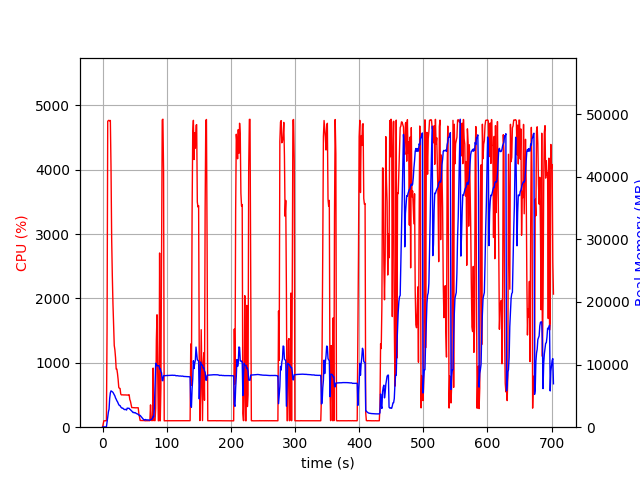

The data file committed next to this chart (first rows):
elapsed_time, nproc, cpu, mem_real, mem_virtual
3.2901763916015625e-05, 1, 0.0, 9.113, 3191
1.007, 1, 47.7, 48.96, 619.5
2.014, 1, 99.3, 48.96, 619.5
3.022, 1, 100.2, 48.96, 619.5
4.029, 1, 100.3, 48.96, 619.5
5.036, 1, 99.4, 48.96, 619.5
6.043, 1, 100.3, 48.96, 619.5
7.05, 1, 1535, 771.3, 4761
8.074, 1, 4752, 1602, 5683
9.098, 1, 4764, 2423, 6596
10.12, 1, 4767, 2886, 7154
11.15, 1, 4758, 4634, 9043
12.17, 1, 4766, 5487, 10162
13.19, 1, 4042, 5803, 10540
14.2, 1, 2932, 5741, 10576
15.21, 1, 2360, 5658, 10628
16.23, 1, 1919, 5565, 10736
17.24, 1, 1584, 5377, 10816
18.24, 1, 1270, 5223, 10960
19.25, 1, 1200, 4985, 11100
20.26, 1, 1080, 4665, 11100
21.27, 1, 902.4, 4478, 11156
22.27, 1, 903.5, 4226, 11156
23.28, 1, 835.0, 4071, 11156
24.29, 1, 740.8, 3815, 11156
25.3, 1, 618.4, 3594, 11268
26.31, 1, 603.7, 3475, 11476
27.32, 1, 602.0, 3452, 11572
28.33, 1, 516.8, 3245, 11684
29.34, 1, 501.8, 3125, 11684
30.35, 1, 502.6, 3044, 11684
31.36, 1, 503.0, 3056, 11684
32.37, 1, 501.7, 2948, 11684
33.38, 1, 500.6, 2858, 11684
34.39, 1, 501.7, 2806, 11684
35.4, 1, 500.9, 2848, 11684
36.41, 1, 499.9, 2818, 11684
37.42, 1, 501.0, 2737, 11684
38.43, 1, 499.9, 3047, 11684
39.44, 1, 499.2, 3005, 11876
40.45, 1, 503.0, 3030, 11876
41.46, 1, 504.2, 3018, 11876
42.47, 1, 430.9, 2873, 11876
43.48, 1, 402.7, 2801, 11876
44.49, 1, 357.2, 2668, 11876
45.5, 1, 305.3, 2582, 11876
46.51, 1, 304.4, 2462, 11876
47.52, 1, 304.0, 2343, 11876
48.53, 1, 303.8, 2373, 11876
49.54, 1, 302.2, 2288, 11876
50.55, 1, 301.1, 2334, 11876
51.56, 1, 301.2, 2281, 11876
52.57, 1, 301.7, 2188, 11876
53.58, 1, 301.9, 2154, 11876
54.59, 1, 301.4, 2108, 11876
55.6, 1, 302.0, 2038, 11876
56.61, 1, 210.7, 1955, 11876
57.62, 1, 160.5, 1850, 11876
58.63, 1, 104.0, 1886, 11876
59.64, 1, 104.9, 1751, 11876
... 634 more rows
